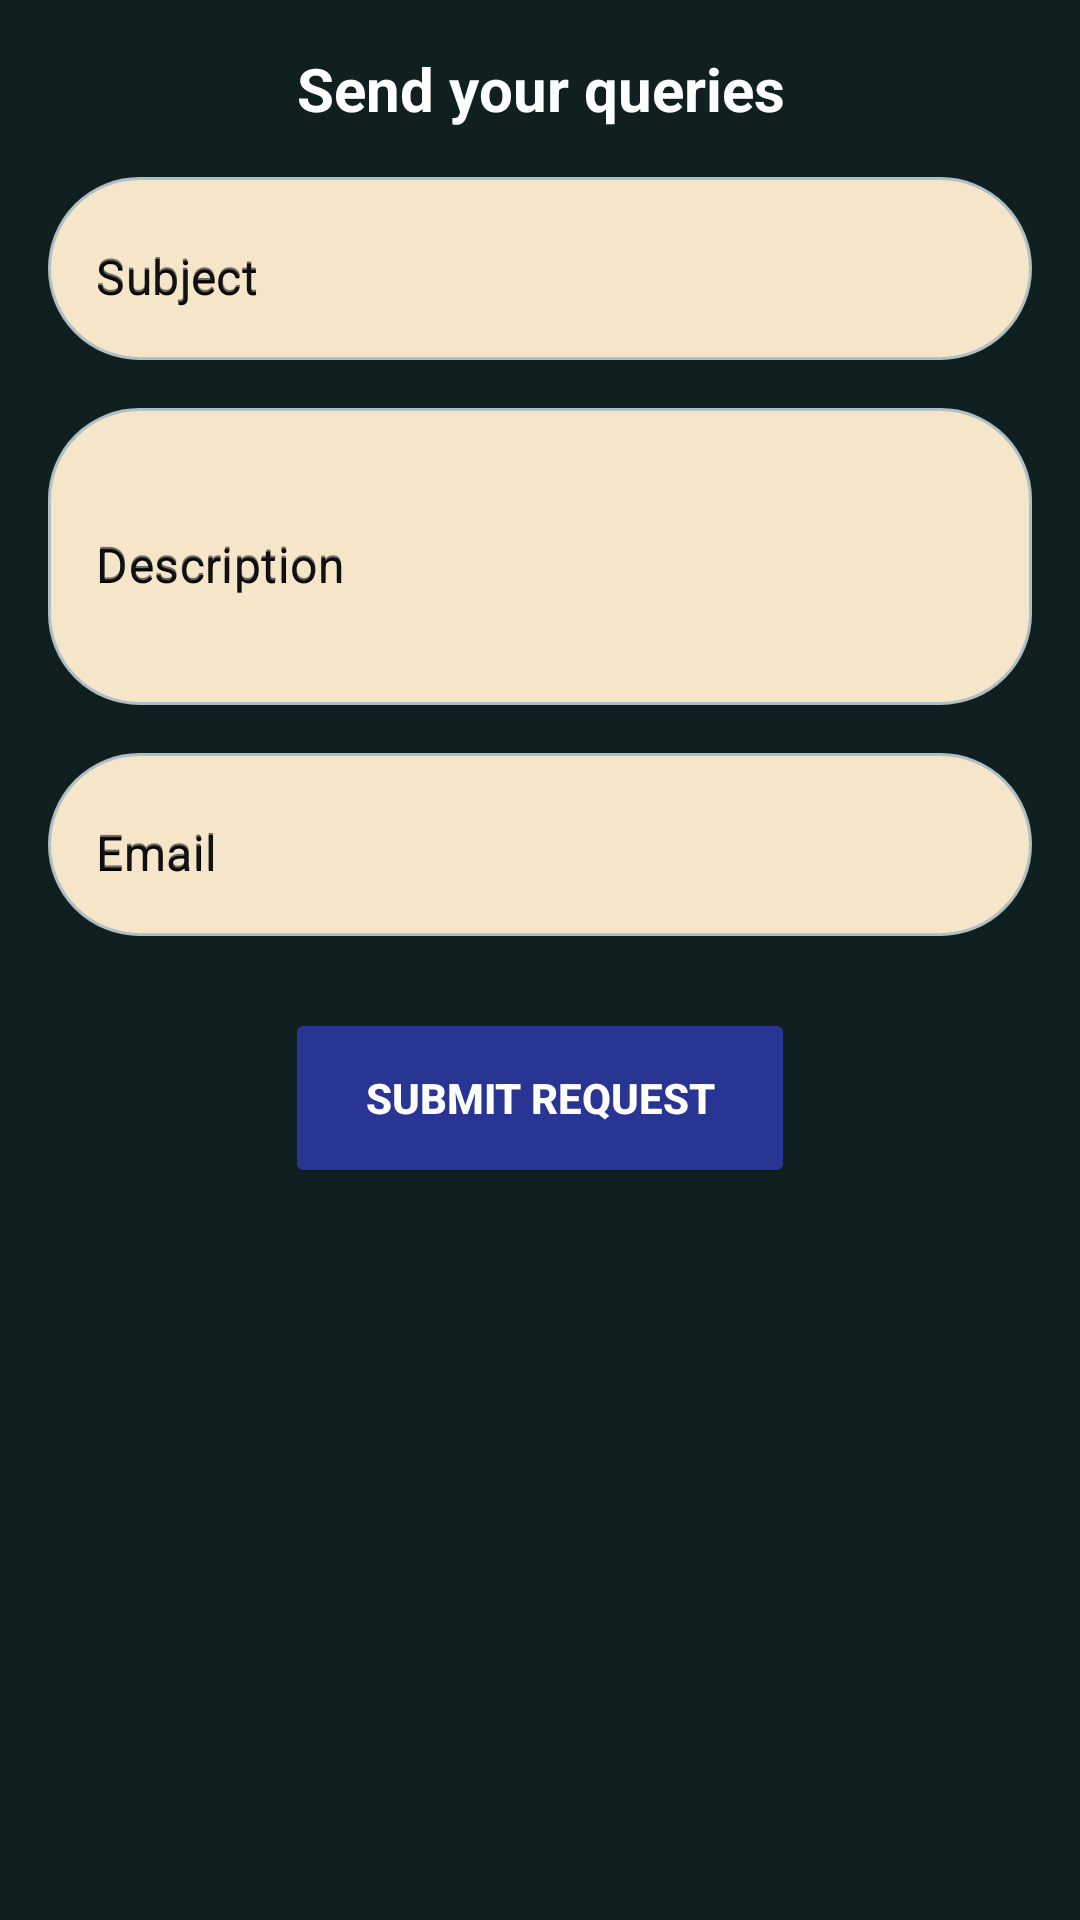

Android layout source for this screen:
<!-- AndroidManifest.xml: application theme Theme.PixelCodex -->
<!-- res/layout/fragment_support.xml -->
<?xml version="1.0" encoding="utf-8"?>
<LinearLayout xmlns:android="http://schemas.android.com/apk/res/android"
    xmlns:app="http://schemas.android.com/apk/res-auto"
    android:layout_width="match_parent"
    android:layout_height="match_parent"
    android:orientation="vertical"
    android:padding="16dp"
    android:layout_gravity="center"
    android:background="#102020">

    
    <TextView
        android:layout_width="match_parent"
        android:layout_height="wrap_content"
        android:text="Send your queries"
        android:textColor="@color/text_primary"
        android:textSize="20sp"
        android:textStyle="bold"
        android:gravity="center"
        android:paddingBottom="16dp" />

    
    <com.google.android.material.textfield.TextInputLayout
        android:layout_width="match_parent"
        android:layout_height="wrap_content"
        android:hint="Subject"
        android:background="@drawable/rounded_field_background"
        app:hintTextColor="@color/text_secondary"
        app:boxStrokeWidth="0dp"
        app:boxStrokeWidthFocused="0dp"
        style="@style/Widget.MaterialComponents.TextInputLayout.OutlinedBox">

        <com.google.android.material.textfield.TextInputEditText
            android:id="@+id/query_subject"
            android:layout_width="match_parent"
            android:hint="Subject"
            android:layout_height="wrap_content"
            android:inputType="text"
            android:textColor="@color/black"
            android:textColorHint="@color/black"
            android:textSize="16sp"
            android:background="@android:color/transparent" />
    </com.google.android.material.textfield.TextInputLayout>

    
    <com.google.android.material.textfield.TextInputLayout
        android:layout_width="match_parent"
        android:layout_height="wrap_content"
        android:layout_marginTop="16dp"
        android:hint="Description"
        android:background="@drawable/rounded_field_background"
        app:hintTextColor="@color/text_secondary"
        app:boxStrokeWidth="0dp"
        app:boxStrokeWidthFocused="0dp"
        style="@style/Widget.MaterialComponents.TextInputLayout.OutlinedBox">

        <com.google.android.material.textfield.TextInputEditText
            android:id="@+id/query_description"
            android:layout_width="match_parent"
            android:layout_height="wrap_content"
            android:inputType="textMultiLine"
            android:lines="3"
            android:hint="Description"
            android:maxLines="5"
            android:textColor="@color/black"
            android:textColorHint="@color/black"
            android:textSize="16sp"
            android:background="@android:color/transparent" />
    </com.google.android.material.textfield.TextInputLayout>
    
    <com.google.android.material.textfield.TextInputLayout
        android:layout_width="match_parent"
        android:layout_height="wrap_content"
        android:layout_marginTop="16dp"
        android:hint="Email"
        android:background="@drawable/rounded_field_background"
        app:hintTextColor="@color/text_secondary"
        app:boxStrokeWidth="0dp"
        app:boxStrokeWidthFocused="0dp"
        style="@style/Widget.MaterialComponents.TextInputLayout.OutlinedBox">

        <com.google.android.material.textfield.TextInputEditText
            android:id="@+id/query_email"
            android:layout_width="match_parent"
            android:layout_height="wrap_content"
            android:inputType="textEmailAddress"
            android:textColor="@color/black"
            android:hint="Email"
            android:textColorHint="@color/black"
            android:textSize="16sp"
            android:background="@android:color/transparent" />
    </com.google.android.material.textfield.TextInputLayout>
    
    <Button
        android:id="@+id/btn_submit_request"
        android:layout_width="170dp"
        android:layout_height="60dp"
        android:layout_gravity="center"
        android:layout_marginTop="24dp"
        android:backgroundTint="#283593"
        android:text="Submit Request"
        android:textColor="@color/text_primary"
        android:textStyle="bold" />
</LinearLayout>
<!-- resources referenced by this layout -->
<resources>
  <color name="black">#FF000000</color>
  <color name="text_primary">#FFFFFF</color>
  <color name="text_secondary">#B0BEC5</color>
  <!-- drawable rounded_field_background (drawable) -->
  <?xml version="1.0" encoding="utf-8"?>
  <shape xmlns:android="http://schemas.android.com/apk/res/android">
      
      <solid android:color="#F5E6CA" /> 
  
      
      <corners android:radius="30dp" />
  
      
      <stroke
          android:width="1dp"
          android:color="#B0BEC5" /> 
  </shape>
  <style name="Theme.PixelCodex" parent="Base.Theme.PixelCodex" />
  <style name="Base.Theme.PixelCodex" parent="Theme.Material3.DayNight.NoActionBar">
          
          
      </style>
</resources>
